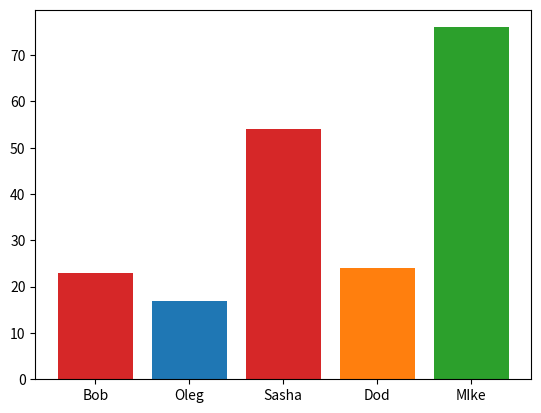

Python code for this plot:
import pandas as pd
import matplotlib.pyplot as plt
# data={"Bob":23,"Oleg":17,"Sasha":54,"Dod":24,"MIke":76}
data={"Bob":[23],"Oleg":[17],"Sasha":[54],"Dod":[24],"MIke":[76]}
pd_frame=pd.DataFrame.from_dict(data)
pd_frame.to_csv("data.csv",index=False,sep=";")
lists=data.items()
x,y=zip(*lists)
print(x,y)
y=list(y)
y=[item[0] for item in y]
print(y)
fig, ax = plt.subplots()
# bar_labels = x
bar_colors = ['tab:red', 'tab:blue', 'tab:red', 'tab:orange','tab:green']
ax.bar(x, y, color=bar_colors)
plt.show()